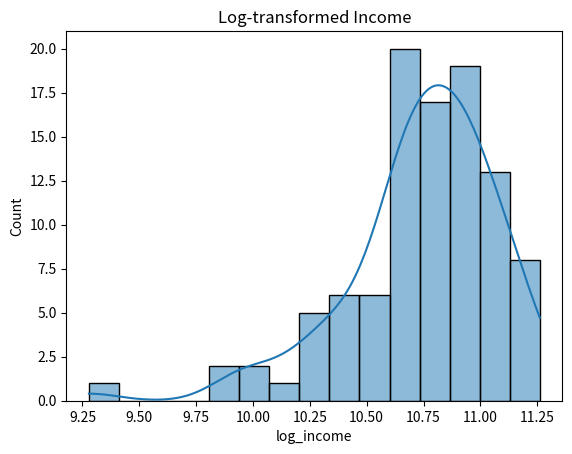

This chart was generated by the following Python code:
import pandas as pd
import numpy as np
import seaborn as sns
import matplotlib.pyplot as plt

np.random.seed(42)
data = pd.DataFrame({'income': np.random.normal(50000, 15000, 100)})

data['log_income'] = np.log1p(data['income'])
sns.histplot(data['log_income'], kde=True)
plt.title("Log-transformed Income")
plt.show()
